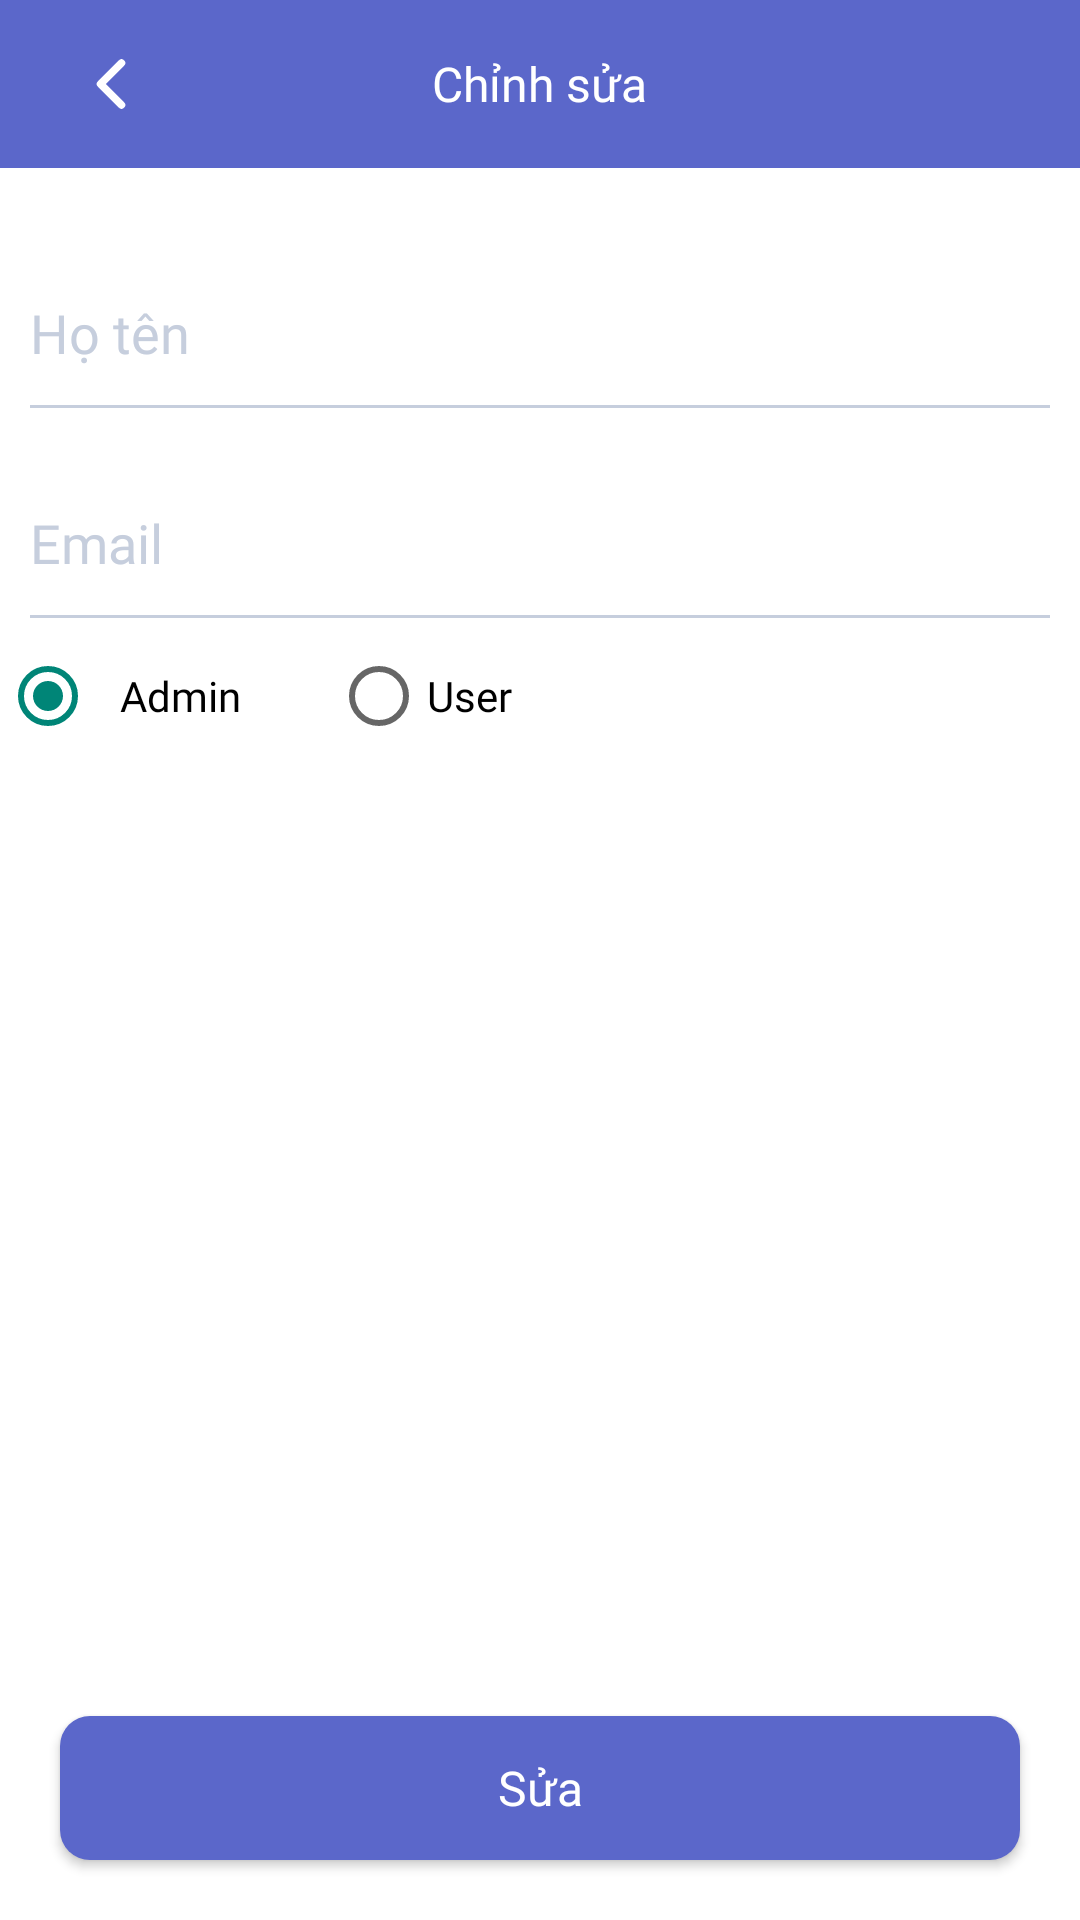

Reconstruct the res/layout file that produces this screen, plus the resources it refers to.
<!-- AndroidManifest.xml: application theme Theme.NoteApp -->
<!-- res/layout/activity_edit_user.xml -->
<?xml version="1.0" encoding="utf-8"?>
<RelativeLayout xmlns:android="http://schemas.android.com/apk/res/android"
    xmlns:app="http://schemas.android.com/apk/res-auto"
    xmlns:tools="http://schemas.android.com/tools"
    android:layout_width="match_parent"
    android:layout_height="match_parent"
    tools:context=".adminUi.AddNoteActivity"
    android:background="@color/white">

    <RelativeLayout
        android:id="@+id/relativeLayout_addnote"
        android:layout_width="match_parent"
        android:layout_height="56dp"
        android:background="@color/blue_color">

        <ImageButton
            android:id="@+id/btnback_edit_user"
            android:layout_width="24dp"
            android:layout_height="24dp"
            android:layout_centerVertical="true"
            android:layout_marginLeft="25dp"
            android:background="@color/blue_color"
            android:src="@drawable/btnback" />

        <TextView
            android:layout_width="wrap_content"
            android:layout_height="wrap_content"
            android:layout_centerHorizontal="true"
            android:layout_centerVertical="true"
            android:fontFamily="@font/lexenddeca"
            android:text="Chỉnh sửa"
            android:textColor="@color/white"
            android:textSize="16dp" />
    </RelativeLayout>

    <RelativeLayout
        android:layout_width="match_parent"
        android:layout_height="wrap_content"
        android:layout_below="@+id/relativeLayout_addnote"
        android:layout_marginTop="20dp">

        <EditText
            android:id="@+id/ed_name_user"
            android:layout_width="match_parent"
            android:layout_height="50dp"
            android:layout_marginStart="10dp"
            android:layout_marginTop="10dp"
            android:layout_marginEnd="10dp"
            android:layout_marginBottom="10dp"
            android:background="@drawable/bg_ed"
            android:fontFamily="@font/lexenddeca"
            android:hint="Họ tên"
            android:textColorHint="@color/txt_hint" />

        <EditText
            android:id="@+id/ed_email_user"
            android:layout_width="match_parent"
            android:layout_height="50dp"
            android:layout_below="@+id/ed_name_user"
            android:layout_marginStart="10dp"
            android:layout_marginTop="10dp"
            android:layout_marginEnd="10dp"
            android:layout_marginBottom="10dp"
            android:background="@drawable/bg_ed"
            android:fontFamily="@font/lexenddeca"
            android:hint="Email"
            android:textColorHint="@color/txt_hint" />
        <LinearLayout
            android:layout_below="@+id/ed_email_user"
            android:id="@+id/spinner_role"
            android:orientation="horizontal"
            android:layout_height="wrap_content"
            android:layout_width="wrap_content">
            <RadioGroup
                android:id="@+id/radio_role"
                android:layout_width="wrap_content"
                android:layout_height="wrap_content"
                android:orientation="horizontal"
                android:layout_gravity="center_vertical">
                <RadioButton
                    android:id="@+id/radio_Admin"
                    android:layout_width="wrap_content"
                    android:layout_height="wrap_content"
                    android:layout_gravity="center_vertical"
                    android:checked="true"
                    android:fontFamily="@font/lexenddeca"
                    android:paddingLeft="8dp"
                    android:text="Admin"
                    android:textSize="14dp" />
                <RadioButton
                    android:layout_width="wrap_content"
                    android:layout_height="wrap_content"
                    android:id="@+id/radio_User"
                    android:layout_gravity="center_vertical"
                    android:layout_marginLeft="30dp"
                    android:selectAllOnFocus="true"
                    android:text="User"
                    android:fontFamily="@font/lexenddeca"
                    android:textSize="14dp"/>
            </RadioGroup>
        </LinearLayout>


































    </RelativeLayout>

    <Button
        android:id="@+id/btn_edit_user"
        android:layout_width="match_parent"
        android:layout_height="wrap_content"
        android:layout_alignParentBottom="true"
        android:layout_margin="20dp"
        android:layout_marginStart="20dp"
        android:layout_marginTop="20dp"
        android:layout_marginEnd="20dp"
        android:layout_marginBottom="20dp"
        android:background="@drawable/btn_bg"
        android:fontFamily="@font/lexenddeca"
        android:text="Sửa"
        android:textAllCaps="false"
        android:textColor="@color/white"
        android:textSize="16dp" />
</RelativeLayout>
<!-- resources referenced by this layout -->
<resources>
  <color name="blue_color">#5B67CA</color>
  <color name="txt_hint">#C6CEDD</color>
  <color name="white">#FFFFFFFF</color>
  <!-- drawable bg_ed (drawable) -->
  <?xml version="1.0" encoding="utf-8"?>
  <layer-list xmlns:android="http://schemas.android.com/apk/res/android">
      <item
          android:left="-2dp"
          android:right="-2dp"
          android:top="-2dp">
          <shape>
  
              <stroke
                  android:width="1dp"
                  android:color="@color/txt_hint" />
          </shape>
      </item>
  </layer-list>
  <!-- drawable btn_bg (drawable) -->
  <?xml version="1.0" encoding="utf-8"?>
  <shape xmlns:android="http://schemas.android.com/apk/res/android">
  <corners android:radius="10dp"/>
      <solid android:color="#5B67CA"/>
  </shape>
  <!-- drawable btnback (drawable) -->
  <vector xmlns:android="http://schemas.android.com/apk/res/android"
      android:width="10dp"
      android:height="18dp"
      android:viewportWidth="10"
      android:viewportHeight="18">
    <path
        android:pathData="M8.5,16L1.5,9L8.5,2"
        android:strokeLineJoin="round"
        android:strokeWidth="2.5"
        android:fillColor="#00000000"
        android:strokeColor="@color/white"
        android:strokeLineCap="round"/>
  </vector>
  <style name="Theme.NoteApp" parent="Theme.AppCompat.DayNight.NoActionBar">
          
          <item name="colorPrimary">@color/blue_color</item>
          <item name="colorPrimaryVariant">@color/blue_color</item>
          <item name="colorOnPrimary">@color/white</item>
          
          <item name="colorSecondary">@color/teal_200</item>
          <item name="colorSecondaryVariant">@color/teal_700</item>
          <item name="colorOnSecondary">@color/black</item>
          
          <item name="android:statusBarColor">?attr/colorPrimaryVariant</item>
          
      </style>
  <color name="teal_200">#FF03DAC5</color>
  <color name="teal_700">#FF018786</color>
  <color name="black">#FF000000</color>
</resources>
